Photos from the image-classification dataset "fire-smoke-detection" in the GitHub repository cabasoah/fire-smoke-detection. Its 2 classes are: fire, smoke.

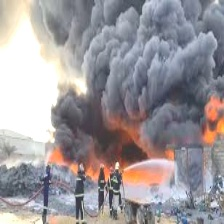
Label: fire

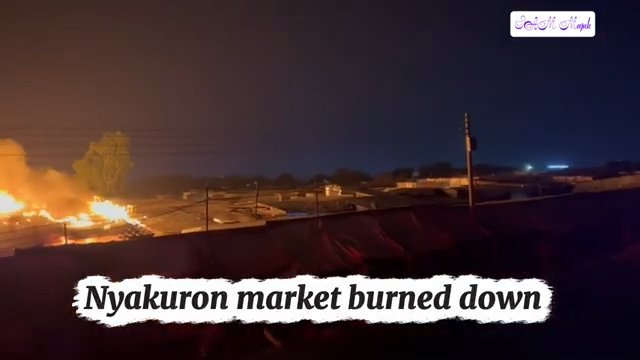
Label: fire

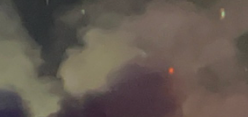
Label: smoke

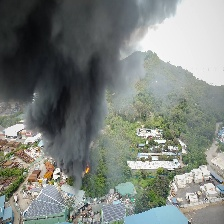
Label: fire

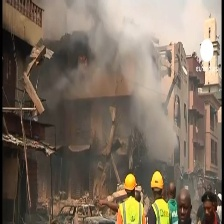
Label: smoke

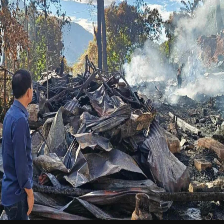
Label: smoke
